pico-8 play session: mixed d-pad (fixed 12-tick cycle), after a click and taps of 🅾, ❎, 🅾+❎, 🅾 in the second before t = 0

[t = 1 s] mixed d-pad (1.2s cycle ×~1): → ← ↑ ↓ + 🅾/❎ taps, ~1s
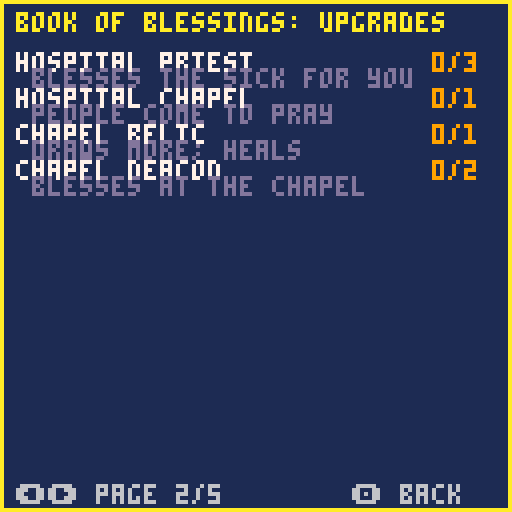
[t = 2 s] mixed d-pad (1.2s cycle ×~1): → ← ↑ ↓ + 🅾/❎ taps, ~2s
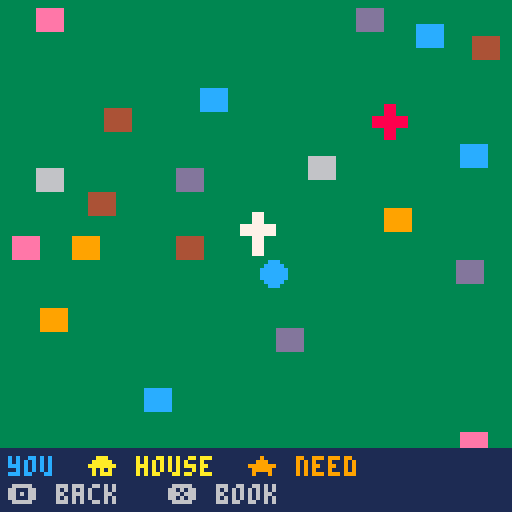
[t = 4 s] mixed d-pad (1.2s cycle ×~3): → ← ↑ ↓ + 🅾/❎ taps, ~4s
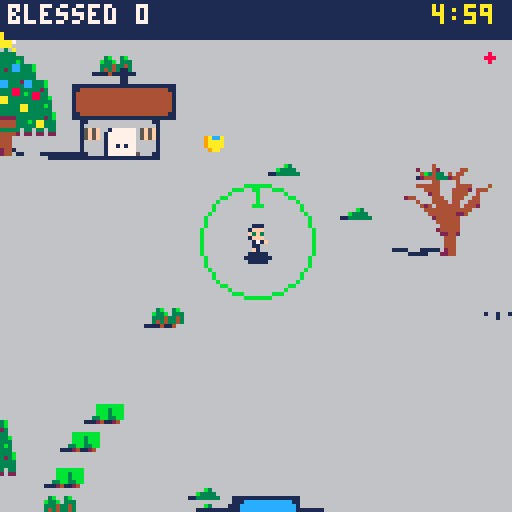

pico-8 cartridge
version 41
__lua__
-- blessed! (4 players)
-- by shalone cason
-- v1.1
world=512
day_len=300
miss_cost=5
church_x,church_y=248,232
hosp_x,hosp_y=380,120
chapel_x,chapel_y=356,120
parts={
 people=split"clothes,,clothes,skin,hair,,clothes,,clothes,clothes,,clothes,clothes,clothes,eyes",
 priest=split",hair,eyes,,,,,,,,,,,,skin",
 deacon=split",hair,,eyes,,,vestment,,,,,,,,skin",
 child=split"eyes,,,,,,,,hair,,,,clothes,,skin",
}
plooks={"bbdefghijklmnop,bbmefghijklmnop,bbbefghijklmnop,bfdefghijklmnop,bfmefghijklmnop,bfbefghijklmnop,bedefghijklmnop,bemefghijklmnop,bebefghijklmnop,bgdefghijklmnop,bgmefghijklmnop,bgbefghijklmnop,bhdefghijklmnop,bhmefghijklmnop,bhbefghijklmnop,bkdefghijklmnop,bkmefghijklmnop,bkbefghijklmnop,bbbefghijklmnoj,bfbefghijklmnoj,bebefghijklmnoj,bgbefghijklmnoj,bhbefghijklmnoj,bbbefghijklmnoe,bfbefghijklmnoe,bgbefghijklmnoe,bhbefghijklmnoe","bcbefghijklmnop,bcdpfghijklmnop,bcmpfghijklmnop,bcbpfghijklmnop,bcbjfghijklmnop","bcdefghijklmnop,bcdefghijklmdop,bcdefghijklmmop,bcdefghijklmbop,bcdefghijklmboj,bcdefghijklmboe","bcdefghijklmnop,bcdefghijblmdop,bcdefghijblmmop,bcdefghijblmbop,bcdefghijflmdop,bcdefghijflmmop,bcdefghijflmbop,bcdefghijelmdop,bcdefghijelmmop,bcdefghijelmbop,bcdefghijglmdop,bcdefghijglmmop,bcdefghijglmbop,bcdefghijhlmdop,bcdefghijhlmmop,bcdefghijhlmbop,bcdefghijklmdop,bcdefghijklmmop,bcdefghijklmbop,bcdefghijblmboj,bcdefghijflmboj,bcdefghijelmboj,bcdefghijglmboj,bcdefghijhlmboj,bcdefghijblmboe,bcdefghijflmboe,bcdefghijglmboe,bcdefghijhlmboe","bcdefghijklmnop,bcdefgfijklmdop,bcdefgfijklmmop,bcdefgfijklmbop,bcdefghijklmdop,bcdefghijklmmop,bcdefghijklmbop,bcdefgfijklmboj,bcdefghijklmboj,bcdefgfijklmboe,bcdefghijklmboe","bcdefghijklmnop,bcdefghijkldnop,bcdefghijklbnop,bcdefghijklbnoj,bcdefghijklbnoe","bcdegghijklmnop,bcmegghijklmnop,bcbegghijklmnop,bcbegghijklmnoj,bcbegghijklmnoe","bcdefghijklmnop,bcdefghijbldnop,bcdefghijblmnop,bcdefghijblbnop,bcdefghijfldnop,bcdefghijflmnop,bcdefghijflbnop,bcdefghijeldnop,bcdefghijelmnop,bcdefghijelbnop,bcdefghijgldnop,bcdefghijglmnop,bcdefghijglbnop,bcdefghijhldnop,bcdefghijhlmnop,bcdefghijhlbnop,bcdefghijkldnop,bcdefghijklbnop,bcdefghijblbnoj,bcdefghijflbnoj,bcdefghijelbnoj,bcdefghijglbnoj,bcdefghijhlbnoj,bcdefghijblbnoe,bcdefghijflbnoe,bcdefghijglbnoe,bcdefghijhlbnoe","bcdefghijklmnop,bcdebghijkldnop,bcdebghijklmnop,bcdebghijklbnop,bcdefghijkldnop,bcdefghijklbnop,bcdeeghijkldnop,bcdeeghijklmnop,bcdeeghijklbnop,bcdegghijkldnop,bcdegghijklmnop,bcdegghijklbnop,bcdehghijkldnop,bcdehghijklmnop,bcdehghijklbnop,bcdekghijkldnop,bcdekghijklmnop,bcdekghijklbnop,bcdebghijklbnoj,bcdefghijklbnoj,bcdeeghijklbnoj,bcdegghijklbnoj,bcdehghijklbnoj,bcdebghijklbnoe,bcdefghijklbnoe,bcdegghijklbnoe,bcdehghijklbnoe"}
tops=split",,,,,,,,,,,,,,,12,,14,,10,,14,,12,,9"
bigart="33333333333333333333333333333333333333333333333332777733335bbb533325bbb9433307bbb9433304bbbb8433304bbbb8433305bbba533307777633304=7@@=633314>5@@?433324>4@@@433324>4=k|@>k{433324>4=k|@>k{433324>4=k|@>k{433324>4=k|@>k{433324>4@@@433324>4@@@433324>4@kv?433324>4@kv?433324>4@kv?433324>4@kv?433324>4@kuk?433324>4@kv?433324>5?kv?433324=7>kv>53332777743323333333333333333333333333333333333333333333333333307777433326bbb533316bbb9431776bbb9774ba5bbb95a6bb84bbb94b85bb6bbb5b87777776b7@>7@@>776@@5@k{l{?5?604@@=4@nk?4@=504@@=4@k{l{?4@>404@@=4@=k@>4@>404@@=4@@@4@>404?k|?4k|@?k{4>k|=404?k|?4k|@?k{4>k|=404?k|?4k|@?k{4>k|=404?k|?4k|=ltk=k{4>k|=404@k@4=k>kv>k4?k>404@@=4@kv?4@>404@@=4@kv?4@>404@@=4@kuk?4@>404@@=4@kv?4@>404@@=4@kv?4@>405@?6?ltk>6@507777777603333333333333333333fe333333+ffd,33329fffd83332+8fd8ff3332ffffc3332e8ff8f3332fe+ff+3332fffd+c83332c8fffe3332f8fff3332fffe8+33330ff+f33332fffc33332fffc33332+8ffc9333330ffc333332+8fc8+333332,fc,33333309h833333328j3333332jg3333332jg3333332jg33333328j33333329h83333333i33333330i33333330i333333308h333333308h3332333333333333333333333333333333333333333333333333333333333333333333333333333333333ffffc3332f+ffc8fd332ffffd+d331ff8fc+fe331e+fd+fff330ffffff33fc0+8ffc9c2c33c2c1ffe0c2c33c2c1d8fc8d0c2c33c2c1ffe0c2c33c31c0cb8c32c33c31c18jd8f333f8d0jgci+d333ffjgchf333d+cicjgc0c2c333fcjj1c2c333c30c09h8182c333c30c1i32c33383081i33333330i333333308h333333308h33323333333333333333333333333333333333333333333333333333333333333333333333333333333330g33333333i33333333g33333330ji33jg333ji32g3333g1g1h31jg3330g30h2jg0g3331g30jjg2g3330g1jjg31g3333jjg31g3332h2b831g3332g38j333331g3jjg33331g3jjh33331i0jg3g33331jjg3g33331g29h83333333i33333330i33333330i333333308h333333308h3332333333333332,33333330f3333331fe+333333c+fc+333333ff3333338fc+c3333308fff+33331fd8fd+33331fffd33331fffd3332fd+fd8fc+333ffffe+333f8fffc8c3338fffc+fc332ffd+ffd+331fffffd331c8e+fffd+c331ff8fffc3308fffffd+33ffcb8fe8c+33e+fc8je+fd33ffcjgffd33c0d0d0fe0d0d0d338090908jg809090933338jg33333329h83333333i33333330i33333330i333333308h33333339h3332333333333333333333333333333333333333333333333333333333333333333333333333332g333333282g830h33333g1g2g0h3333308i28h3333330h3g333330jh3j3g3332j2j80i333308h2j1g33308h3i1i1h3333g2j0h1i33330g8g0jh0i833331jjj333330ji9g3333328jh3333331jh3333332jg33333318jg33333329h83333333i33333330i33333330i333333308h33333339h33323333333333333333333333333333333333333333333333333333333333333333333331d33333331cg0f30fd30fd2cg0f30fd30ffdg0chc30fd30ehdhcgegc30egd2gcgdhdhf0ge3c0gfchejhfcgd1c0d0gegchc1gdjgdid0gcjgcjgd2fe30c0gcgfcgdhd0fff1c1cgfjdgejgdjh2cgf0h0dgf0fcichc1cieh0fc0ehfdh3iehfdgehd0c1e2fjgfcicicgcjc1fdjcgeichdjhc1c0hfejhffegc1c2c30c8jg0c1c1c1e33319h83c32c3332i30c333332i33333330i333333308h33333339h3332333333333332&33333331(s3333333*s3333333)3333333&0c0&3333332+f3333331ff3333338fc+c3333308fe:e+33331d:d8c:e+33331d:ffd33331fffd3332fd+c:e8:e+333c:fc:f:e+333c:c8fdxfc8c3338fxfxc+cxd332fdxc(fdxd+331ffc(ffe331xd(ff(f+c331xd(d8fc(fd3308fffffd+33ffcb8fe8c+33d(fc8je+c(e33d(fcjgfc(e33c0d0d0fe0d0d0d338090908jg809090933331i33333330i33333330i333333308h33333339h333233333333333333333333333333333333333333333333333333333333333333333333333333333333333333333333333333333333333333333333333333333333333333333333333333333333333333333333333333333333333333333333333333333333077776s63304ffffcscsc43304f8d+f8c+esd43304ffffdsd43304e+d&d8c+d&esd43304fffffc433077777633"
alpha="0123456789abcdefghijklmnopqrstuvwxyz!#$%&()*+,-./:;<=>?@[]^_{|}~"
function load_big()
 local lut,p={},0
 for i=1,#alpha do lut[sub(alpha,i,i)]=i-1 end
 for i=1,#bigart do
  local v=lut[sub(bigart,i,i)]
  local c=v\4
  for k=0,v%4 do
   if c>0 then
    local cell,q=p\1024,p%1024
    poke(0x5f55,cell<16 and 0x80 or 0xa0)
    cell%=16
    pset(cell%4*32+q%32,cell\4*32+q\32,c)
   end
   p+=1
  end
 end
 poke(0x5f55,0x60)
end
load_big()
function bigspr(n,x,y)
 local sx,sy=n%4*32,64+n\4*32
 if n>7 then
  n-=8
  poke(0x5f54,n<16 and 0x80 or 0xa0)
  sy=n%16\4*32
 end
 shade(sx,sy,32,x,y)
 sspr(sx,sy,32,32,x,y)
 poke(0x5f54,0)
end
function shade(sx,sy,w,x,y)
 local h=(w+40)\24
 memcpy(0x4300,0x5f00,16)
 for i=1,15 do pal(i,1) end
 sspr(sx,sy,w,w,x-w\4,y+w-h,w,h)
 memcpy(0x5f00,0x4300,16)
end
looks={
 hair=split"1,2,4,5,6,7,9,10",
 clothes=split"1,2,3,8,9,11,12,13,14",
}
skins={{15,12},{15,1},{9,1},{4,1},{15,3}}
grounds=split"138,139,134,6"
walls=split"13,6,9,12,14,4"
roofs=split"2,8,4,5,12,3"
vests=split"7,11,11,2"
cartdata("sdcason_blessed")
function _init()
 season=flr(rnd(4))+1
 make_town()
 p={x=256,y=272,spd=1,r=14,cd=0,b=0,
  rate=45,fl=false,fast=0,mag=14}
 people={} fx={} drops={}
 helpers={} graces={} items={}
 deacons=0 church=0 dcd=0
 dlooks={} cdlooks={}
 chap=false bishop=false cath=false
 relics=false garden=0 pow=1
 van=false had_coffee=false
 hosp_need=0 hosp_priests=0 sick_healed=0
 patience=1 popemode=false
 chapel=false chapel_relic=false
 chapel_deacons=0 ccd=0
 church_pile=0 hosp_pile=0
 got={}
 lv={}
 score=0 xp=0 need=3 lvl=1
 lost_t=0 lost_c=0
 car_c,car_r=rnd(split"8,9,10,11,12,14,6,13"),rnd(roofs)
 t=0 missed=0 msg="" msg_t=0
 state="play" page=1
 night=rnd(4)<1
 if not booted then booted=true state="title" end
 angel_t=0
 reload(0x3200,0x3200,0x1100) hurry=false
 music(0,0,7)
 for i=1,8 do drop_item(rnd(world),rnd(world)) end
end
ups={
 {n="holy water",d="bless farther",max=5,
  f=function() p.r+=5 end},
 {n="quick hands",d="bless faster",max=5,
  f=function() p.rate=max(12,p.rate-7) end},
 {n="a car",d="drive faster",max=3,
  f=function() p.spd+=0.4 end},
 {n="guardian angel",d="grace flies to you",max=4,
  f=function() p.mag+=10 end},
 {n="fix the church",d="more come to mass",max=2,
  f=function() church+=1 end},
 {n="cathedral",d="a bishop's seat",max=1,
  f=function() church=3 cath=true end},
 {n="bishop",d="ordain a priest to help",max=5,
  f=function() bishop=true add_helper(false) end},
 {n="marian garden",d="more come to pray",max=3,
  f=function() garden+=1 end},
 {n="church deacon",d="blesses at the church",max=4,
  f=function() deacons+=1 add(dlooks,new_look"deacon") end},
 {n="church relics",d="the church heals too",max=1,
  f=function() relics=true end},
 {n="chaplain",d="bless the sick there",max=1,
  f=function() chap=true end},
 {n="hospital priest",d="blesses the sick for you",max=3,
  f=function() hosp_priests+=1 add_helper(true) end},
 {n="hospital chapel",d="people come to pray",max=1,
  f=function()
   chapel=true
   add(bldg,{x=chapel_x,y=chapel_y,s=1,k="chapel",
    wc=hosp_wc,rc=hosp_rc})
  end},
 {n="chapel relic",d="draws more; heals",max=1,
  f=function() chapel_relic=true end},
 {n="chapel deacon",d="blesses at the chapel",max=2,
  f=function() chapel_deacons+=1 add(cdlooks,new_look"deacon") end},
}
function l(n) return lv[n] or 0 end
chars={
 {n="priest",s=0,w=6,d="the parish priest"},
 {n="benedictine",s=28,w=30,d="people wait longer",
  u="30 or fewer missed in a day"},
 {n="dominican",s=60,w=62,d="garden; more rosaries",
  u="marian garden 3 times in a day"},
 {n="franciscan",s=64,w=66,d="starts as chaplain",
  u="bless 50 sick in a day"},
 {n="eastern monk",s=68,w=70,d="starts with an angel",
  u="find 3 combos"},
 {n="cardinal",s=88,w=90,d="starts with a cathedral",
  u="build the cathedral"},
 {n="pope",s=92,w=94,d="blesses all, each minute",
  u="bless 500 in a day"},
 {n="java priest",s=50,w=50,d="faster; coffee lasts longer",
  u="take drive-through"},
 {n="saintly priest",s=52,w=52,d="blesses farther and faster",
  u="find all 13 combos"},
}
who=max(1,dget(3))
xs={}
pc=split"11,12,14,9"
function unlocked(i) return i==1 or dget(2)&(1<<i)>0 end
abc="abcdefghijklmnopqrstuvwxyz"
function initials(v)
 local s=""
 for k in all({v\1024,v\32%32,v%32}) do s..=sub(abc,k,k) end
 return s
end
function top5(x,y,c)
 for i=1,5 do
  if dget(9+i)>0 then
   local v=dget(9+i)
   local s=i.." "..initials(dget(14+i)).." "..v\1 .." "
   for i=1,4 do
    v*=16 s..=split" ,p,b,d,f,e,c,+,j,s"[v%16\1+1]
   end
   print(s,x,y+i*7,c)
  end
 end
end
function found()
 local f=0
 for i=1,#combos do if dget(1)&(1<<i)>0 then f+=1 end end
 return f
end
function check_unlocks()
 local f=found()
 local won={false,missed<=30 and score>=50,l"marian garden">=3,
  sick_healed>=50,f>=3,cath,score>=500,got["drive-through"],f>=#combos}
 newchar=nil
 for i=2,#chars do
  if won[i] and not unlocked(i) then
   dset(2,dget(2)|(1<<i)) newchar=chars[i].n
  end
 end
end
function start_skill()
 patience=who==2 and 1.5 or 1
 if who==3 then garden=1 lv["marian garden"]=1 end
 if who==4 then chap=true lv["chaplain"]=1 end
 if who==5 then lv["guardian angel"]=1 p.mag+=10 end
 if who==6 then
  church=3 cath=true lv["fix the church"]=2 lv["cathedral"]=1
  bishop=true lv["bishop"]=1 add_helper(false)
 end
 popemode=who==7
 if who==8 then p.spd=1.25 end
 if who==9 then p.r=21 p.rate=33 end
end
combos={
 {n="aspergillum",r="holy water 3 + quick hands 3",h="holy water",d="each blessing counts 2",
  f=function() pow=2 end},
 {n="parish van",r="a car 2 + guardian angel 2",h="a car",d="priests ride, angel x2",
  f=function() van=true p.mag*=2 end},
 {n="cathedral chapter",r="cathedral + bishop",h="cathedral",d="church grace comes to you"},
 {n="rosary group",r="garden + 2 church deacons",h="marian garden",d="all grace comes, often"},
 {n="healing relics",r="church relics + chaplain",h="church relics",d="the hospital heals too"},
 {n="house calls",r="a car + quick hands 2",h="quick hands",d="house blessings take half"},
 {n="pilgrimage",r="marian garden + chapel",h="marian garden",d="church & chapel: grace x2"},
 {n="procession",r="church relics + chapel relic",h="chapel relic",d="each minute: bless walkers"},
 {n="deacons' rounds",r="church deacon + chapel deacon",h="chapel deacon",d="deacons bring piles to you"},
 {n="sick calls",r="a car + hospital priest",h="hospital priest",d="hospital priests go out"},
 {n="drive-through",r="coffee + a car",h="coffee",d="coffee lasts twice as long"},
 {n="anointing",r="chaplain + quick hands",h="chaplain",d="hospital blessings count 2"},
 {n="catholic hospital",r="bishop + hospital priest",h="bishop",d="bishop's priests heal too"},
}
function ready()
 return {true,true,true,true,true,church>=2 and relics,cath,church>0,garden>0,deacons>0,true,chap,hosp_priests>0,chapel,chapel},{
  l"holy water">=3 and l"quick hands">=3,
  l"a car">=2 and l"guardian angel">=2,
  bishop,
  garden>0 and deacons>=2,
  relics and chap,
  l"a car">0 and l"quick hands">=2,
  garden>0 and chapel,
  relics and chapel_relic,
  deacons>0 and chapel_deacons>0,
  l"a car">0 and hosp_priests>0,
  l"a car">0 and had_coffee,
  chap and l"quick hands">0,
  bishop and hosp_priests>0}
end
events={
 {n="a grieving widow",at="house",need=12},
 {n="a new house to bless",at="house",need=8},
 {n="a wedding",at="church",need=10,s=24,m=74,g="people"},
 {n="a baptism",at="church",need=6,m=46,g="child"},
 {n="a sick child",at="hosp",need=8,s=-10,l="child"},
}
function add_helper(hosp)
 add(helpers,{x=p.x,y=p.y,cd=0,hosp=hosp,
  ox=rnd(24)-12,oy=rnd(16)-8,look=new_look"priest"})
end
-->8
function make_town()
 bldg={}
 add(bldg,{x=church_x,y=church_y,s=1,k="church",
  wc=rnd(walls),rc=rnd(roofs)})
 hosp_wc,hosp_rc=rnd(walls),rnd(split"2,4,5,12,3")
 add(bldg,{x=hosp_x,y=hosp_y,s=1,k="hosp",wc=hosp_wc,rc=hosp_rc})
 add(bldg,{x=256,y=260})
 add(bldg,{x=church_x+30,y=church_y})
 add(bldg,{x=chapel_x,y=chapel_y})
 for i=1,40 do
  local x,y=16+rnd(world-48),16+rnd(world-48)
  if free(x,y) then
   add(bldg,{x=x,y=y,s=1,k="house",
    v=flr(rnd(4))+1,wc=rnd(walls),rc=rnd(roofs)})
  end
 end
 local small={41,42,43}
 if season==1 then add(small,44) add(small,44) end
 if season==3 then add(small,45) add(small,45) end
 decor={}
 for i=1,150 do
  add(decor,{x=rnd(world),y=rnd(world),s=rnd(small)})
 end
 trees={{x=church_x-22,y=church_y+15,k=4,xmas=true}}
 for i=1,60 do
  local x,y=rnd(world),rnd(world)
  if free(x-8,y-16) then
   add(trees,{x=x,y=y,k=rnd(split"1,2,4,6"),
    bare=rnd({3,5}),xmas=rnd(1)<.3})
  end
 end
end
function free(x,y)
 for b in all(bldg) do
  if abs(b.x-x)<44 and abs(b.y-y)<44 then return false end
 end
 return true
end
function solid(x,y)
 for b in all(bldg) do
  if b.s and x>b.x-8 and x<b.x+24
   and y>b.y+2 and y<b.y+17 then
   return true
  end
 end
 return false
end
function wd(a,b)
 return (a-b+world/2)%world-world/2
end
function near(ax,ay,bx,by,r)
 local dx,dy=wd(ax,bx),wd(ay,by)
 return abs(dx)<r and abs(dy)<r
  and dx*dx+dy*dy<r*r
end
-->8
function pick_look(w,i,pl)
 local L,l=split(plooks[w]),{}
 i=cyc(i or 1,#L,pl,2)
 for c=1,15 do l[c]=ord(L[i],c)-97 end
 return i,l
end
function new_look(g)
 local sk,l,h=rnd(skins),{},rnd(looks.hair)
 if h==sk[1] or h==10 and sk[1]!=15 then h=1 end
 look_hair=h
 local v={skin=sk[1],eyes=sk[2],hair=h,vestment=vests[season]}
 for c,k in pairs(parts[g]) do
  l[c]=v[k] or looks[k] and rnd(looks[k])
 end
 return l
end
function person(x,y,k)
 local q={x=x,y=y,k=k,s=rnd(split"16,18,20,22,24,26"),
  look=new_look"people",need=1,hit=0,
  wait=(900+rnd(300))*patience,spd=.2+rnd(.2)}
 local tc=tops[q.s]
 if tc and rnd(1)<.5 then q.look[tc]=look_hair end
 add(people,q)
 return q
end
function spawn_walker()
 local x,y
 local b=rnd(bldg)
 if abs(wd(b.x,p.x))<100 and abs(wd(b.y,p.y))<100 then
  x,y=b.x+8,b.y+18
 else
  local a=rnd(1)
  x,y=(p.x+cos(a)*90)%world,(p.y+sin(a)*90)%world
 end
 person(x,y,"walk")
end
function spawn_home()
 local b=rnd(bldg)
 if b.k!="house" or b.who then return end
 local q=person(b.x+8,b.y+18,"home")
 q.need=3+lvl\4 q.wait=1500+rnd(450)
 if got["house calls"] then q.need=ceil(q.need/2) end
 q.b=b b.who=q
end
function spawn_event()
 local e=rnd(events)
 if e.at=="hosp" and not chap then e=events[1] end
 local x,y,b
 if e.at=="house" then
  for i=1,20 do
   b=rnd(bldg)
   if b.k=="house" and not b.who then break end
   b=nil
  end
  if not b then return end
  x,y=b.x+8,b.y+18
 else
  local c=e.at=="church"
  x,y=(c and church_x or hosp_x)+2+rnd(12),(c and church_y or hosp_y)+30
 end
 local q=person(x,y,"event")
 q.need=e.need+lvl\2 q.wait=1800 q.ev=e.n
 q.s=e.s or q.s
 if e.l then q.look=new_look(e.l) end
 if e.m then q.m,q.ml=e.m,new_look(e.g) end
 if b then q.b=b b.who=q end
 say(e.n.."! (z: map)")
 sfx(5)
end
function spawn_church()
 if got.pilgrimage and rnd(1)<.5 then spawn_chapel() end
 local b=rnd(bldg)
 local q=person(b.x+8,b.y+18,"church")
 q.tx=church_x-8+rnd(32)
 q.ty=church_y+19+rnd(12)
end
function spawn_chapel()
 local b=rnd(bldg)
 local q=person(b.x+8,b.y+18,"chapel")
 q.tx=chapel_x-6+rnd(28)
 q.ty=chapel_y+19+rnd(10)
end
function heal(n)
 if got.anointing then n*=2 end
 n=min(n,hosp_need)
 if n<=0 then return end
 hosp_need-=n score+=n sick_healed+=n
 hosp_pile+=n
 splash(hosp_x+8,hosp_y+8,10)
 add(fx,{x=hosp_x+8,y=hosp_y-4,t=20,s="\143",c=10})
 sfx(0)
end
function hit(q)
 q.need-=pow q.hit=4 q.wait+=p.rate
 if q.need>0 then return end
 del(people,q) score+=1
if by then by.b+=1 end
 if q.b then q.b.who=nil end
 local v=1
 if q.ev then v=10 elseif q.k=="home" then v=3
 elseif got.pilgrimage and q.tx then v=2 end
 drop_grace(q.x,q.y-4,v)
 if q.ev then
  add(items,{x=q.x,y=q.y+4,k="chest"})
  say(q.ev.." blessed!")
 end
 add(fx,{x=q.x,y=q.y-12,t=20,s="\143",c=10})
 sfx(0)
end
function bless(x,y,r,k)
 for q in all(people) do
  if (not k or q.k==k) and near(q.x,q.y-4,x,y,r) then
   hit(q)
  end
 end
end
function miss(q)
 del(people,q) missed+=1
 if q.b then q.b.who=nil end
 if q.ev then lose(miss_cost*3,3,q.ev.." was missed")
 elseif q.k=="home" then lose(miss_cost,1,"a house blessing was missed") end
end
function lose(c,k,why)
 t+=c*30 lost_t=60 lost_c=c
 say(why) sfx(4)
end
function drop_grace(x,y,v)
 if near(x,y,church_x+8,church_y+24,40) then
  church_pile+=v
 elseif near(x,y,hosp_x+8,hosp_y+24,40) then
  hosp_pile+=v
 else
  add(graces,{x=x,y=y,v=v})
 end
end
function sb(x,y,r,k)
 splash(x,y,r) bless(x,y,r,k)
end
function splash(x,y,r)
 for i=1,10 do
  local a=rnd(1)
  add(drops,{x=x,y=y,dx=cos(a)*r/8,dy=sin(a)*r/8,t=8})
 end
end
-->8
function drop_item(x,y)
 add(items,{x=x%world,y=y%world,
  k=rnd({"rosary","bucket","coffee","coffee",
   who==3 and "rosary" or "coffee"})})
end
function use(k)
 sfx(1)
 if k=="chest" then
  sfx(3) offer"a gift box!"
 elseif k=="rosary" then
  for g in all(graces) do g.pull=true end
  say"rosary: all grace comes"
 elseif k=="bucket" then
  for q in all(people) do
   if not q.ev then q.need=1 end
  end
  sb(p.x,p.y,90)
  say"holy water for everyone!"
 elseif k=="coffee" then
  had_coffee=true
  p.fast=(got["drive-through"] and 600 or 300)*(who==8 and 1.5 or 1)
  say"coffee! go go go"
 end
end
function say(s) msg=s msg_t=90 end
function offer(title)
 local pool={}
 local can,k=ready()
 for i,u in pairs(ups) do
  if l(u.n)<u.max and can[i] then
   add(pool,u)
  end
 end
 choices={}
 for i,c in pairs(combos) do
  if not got[c.n] and k[i] and #choices==0 then
   c.combo=true add(choices,c)
  end
 end
 while #choices<3 and #pool>0 do
  local u=rnd(pool) del(pool,u) add(choices,u)
 end
 if #choices>0 then
  pick=1 pick_title=title state="pick"
 end
end
function levelup()
 xp-=need lvl+=1
 need=flr(need*1.3)+1
 sfx(2)
 offer("level "..lvl.."! choose one")
end
-->8
function cyc(v,n,pl,a)
 a=a or 0
 if btnp(a,pl) then v-=1 end
 if btnp(a+1,pl) then v+=1 end
 return (v-1)%n+1
end
function _update()
 if state=="title" then
  who=cyc(who,#chars)
  li1,lk1=pick_look(who,li1)
 for i=1,3 do
  if btnp(5,i) then xs[i]=not xs[i] and {w=1,n=i} or nil end
  local o=xs[i]
  if o then
   repeat o.w=cyc(o.w,#chars,i) until unlocked(o.w)
   o.li,o.lk=pick_look(o.w,o.li,i)
  end
 end
  if btnp(5) then
   if unlocked(who) then
    dset(3,who) _init() start_skill() state="play"
   for _,o in pairs(xs) do o.x,o.y,o.cd,o.b=p.x+9*o.n,p.y,0,0 end
   else sfx(4) end
  elseif btnp(4) then book_from="title" state="book" end
  return
 end
 if state=="name" then
  if btnp(2) then nl[ni]=nl[ni]%26+1 end
  if btnp(3) then nl[ni]=(nl[ni]-2)%26+1 end
  if btnp(5) then ni+=1 end
  if ni>3 then
   local i=5
   while i>1 and score>dget(8+i) do
    dset(9+i,dget(8+i)) dset(14+i,dget(13+i)) i-=1
   end
  local v=score+who/16 for _,o in pairs(xs) do v+=o.w>>4+4*o.n end
   dset(9+i,v) dset(14+i,nl[1]*1024+nl[2]*32+nl[3])
   state="over"
  end
  return
 end
 if state=="over" then
  if btnp(4) then book_from="over" state="book"
  elseif btnp(5) then _init() state="title" end
  return
 end
 if state=="map" then
  if btnp(4) then state="play"
  elseif btnp(5) then book_from="map" state="book" end
  return
 end
 if state=="book" then
  page=cyc(page,5)
  if btnp(4) or btnp(5) then state=book_from end
  return
 end
 if state=="pick" then
  pick=cyc(cyc(pick,#choices),#choices,nil,2)
  if btnp(4) or btnp(5) then
   local u=choices[pick]
   lv[u.n]=l(u.n)+1
   if u.combo then
    got[u.n]=true
    for i=1,#combos do
     if combos[i]==u then dset(1,dget(1)|(1<<i)) end
    end
   end
   ;(u.f or l)() state="play"
  end
  return
 end
 if btnp(4) then state="map" return end
 t+=1
 if not hurry and t>=(day_len-60)*30 then
  hurry=true say"one minute left!"
  for i=8,63 do
   local a=0x3200+i*68+65
   poke(a,max(1,peek(a)*3\4))
  end
 end
 if t>=day_len*30 then
  state="over" check_unlocks()
  if score>dget(14) then state="name" ni=1 nl={1,1,1} end
  return
 end
 local dx,dy=dir(p)
 local sp=p.spd
 if p.fast>0 then sp*=2 p.fast-=1 end
 local nx,ny=(p.x+dx*sp)%world,(p.y+dy*sp)%world
 if not solid(nx,p.y) then p.x=nx end
 if not solid(p.x,ny) then p.y=ny end
for _,o in pairs(xs) do
 local dx,dy=dir(o,o.n)
 o.x=(p.x+mid(-60,wd(o.x+dx*sp,p.x),60))%world
 o.y=(p.y+mid(-52,wd(o.y+dy*sp,p.y),60))%world
 o.cd-=1
 if o.cd<=0 then o.cd=p.rate by=o sb(o.x,o.y-4,p.r) by=nil end
end
 if t%max(8,(40-t\900)*(popemode and .7 or 1)\1)==0 then spawn_walker() end
 if popemode and t%1800==0 then
  sb(p.x,p.y,90) say"urbi et orbi!"
 end
 if t%240==0 then spawn_home() end
 if t%max(20,150-church*20-garden*20)==0 then spawn_church() end
 if t%max(60,150-t\60)==0 then
  if hosp_need<9 then hosp_need+=1 end
 end
 if chap and hosp_need>=9 and t%300==0 then
  missed+=1 lose(miss_cost,2,"the hospital is full!")
 end
 if chapel and t%(chapel_relic and 70 or 140)==0 then spawn_chapel() end
 if t%1350==600 then spawn_event() end
 if t%450==0 then
  drop_item(p.x+rnd(160)-80,p.y+rnd(160)-80)
 end
 for q in all(people) do
 local o=touch(q,60)
 if not o or near(q.x,q.y,p.x,p.y,40) then o=p end
  local tx,ty=o.x,o.y
  if q.tx then tx,ty=q.tx,q.ty end
  if q.k=="walk" or q.tx then
   if not near(q.x,q.y,tx,ty,6) then
    step(q,tx,ty,q.spd)
   elseif q.tx then
    q.there=true
   end
  end
  if not q.tx or q.there then q.wait-=1 end
  if q.wait<=0 then miss(q) end
 end
 p.cd-=1
 if p.cd<=0 then
  p.cd=p.rate
 by=p
  sb(p.x,p.y-4,p.r)
 by=nil
  if chap and near(p.x,p.y,hosp_x+8,hosp_y+20,p.r+14) then
   heal(pow)
  end
 end
 dcd=deacon(deacons,dcd,church_x,church_y,"church")
 ccd=deacon(chapel_deacons,ccd,chapel_x,chapel_y,"chapel")
 if t%120==0 then
  if relics then bless(church_x+8,church_y+22,24,"church") end
  if chapel_relic then bless(chapel_x+8,chapel_y+24,24,"chapel") end
  if got["healing relics"] then heal(1) end
 end
 if got["rosary group"] and t%900==0 then
  for g in all(graces) do g.pull=true end
  say"rosary group: grace comes"
 end
 if got.procession and t%1800==0 then
  for q in all(people) do
   if q.tx and not q.there then q.need=1 hit(q) end
  end
  say"procession: walkers blessed"
 end
 if got["cathedral chapter"] or got["deacons' rounds"] or touch({x=church_x+8,y=church_y+20},22) then
  if church_pile>0 then xp+=church_pile church_pile=0 sfx(1) end
 end
 if got["healing relics"] or got["deacons' rounds"] or touch({x=hosp_x+8,y=hosp_y+20},22) then
  if hosp_pile>0 then xp+=hosp_pile hosp_pile=0 sfx(1) end
 end
 for h in all(helpers) do helper(h) end
 for g in all(graces) do
  if g.pull or near(g.x,g.y,p.x,p.y-4,p.mag) then
   step(g,p.x,p.y-4,3)
  end
  if touch(g,6) then
   del(graces,g) xp+=g.v sfx(1)
   if g.pull or l"guardian angel">0 then angel_t=30 end
  end
 end
 for it in all(items) do
  if touch(it,8) then
   del(items,it) use(it.k)
   if state=="pick" then break end
  end
 end
 for f in all(fx) do
  f.t-=1 if f.t<=0 then del(fx,f) end
 end
 for d in all(drops) do
  d.x+=d.dx d.y+=d.dy d.t-=1
  if d.t<=0 then del(drops,d) end
 end
 msg_t=max(0,msg_t-1)
 if xp>=need and state=="play" then levelup() end
end
function dir(o,n)
 local dx,dy=tonum(btn(1,n))-tonum(btn(0,n)),tonum(btn(3,n))-tonum(btn(2,n))
 if dx!=0 then o.fl=dx<0 end
 o.mv=dx!=0 or dy!=0
 return dx,dy
end
function deacon(n,cd,x,y,k)
 if n>0 then
  cd-=1
  if cd<=0 then cd=max(15,70-n*15) sb(x+8,y+23,24,k) end
 end
 return cd
end
function step(o,tx,ty,sp)
 local a=atan2(wd(tx,o.x),wd(ty,o.y))
 o.x=(o.x+cos(a)*sp)%world
 o.y=(o.y+sin(a)*sp)%world
 o.fl=cos(a)<0 o.mv=true
end
function closest(list,o,ok)
 local tg,best
 for q in all(list) do
  local d=abs(wd(q.x,o.x))+abs(wd(q.y,o.y))
  if ok(q) and (not tg or d<best) then tg,best=q,d end
 end
 return tg
end
function touch(o,r)
for _,x in pairs(xs) do
 if near(o.x,o.y,x.x,x.y-4,r) then return x end
end
 return near(o.x,o.y,p.x,p.y-4,r) and p
end
function onscreen(q)
 return abs(wd(q.x,p.x))<60 and abs(wd(q.y,p.y))<60
end
function helper(h)
 h.mv=false
 local tg,tx,ty,r,sp
 if h.hosp or got["catholic hospital"] and hosp_need>3 then
  tx,ty,r,sp=hosp_x+8+h.ox/2,hosp_y+22,3,1.5
  if got["sick calls"] and hosp_need==0 then
   tg=closest(people,h,function(q) return q.k=="home" end)
  end
 else
  tg=closest(people,h,onscreen) or closest(graces,h,onscreen)
  tx,ty,r,sp=p.x+h.ox,p.y+h.oy,4,van and 2 or 1
  if not near(h.x,h.y,p.x,p.y,64) then sp=3 end
 end
 if tg then tx,ty,r=tg.x,tg.y,7 end
 if not near(h.x,h.y,tx,ty,r) then
  step(h,tx,ty,sp)
 else
  h.cd-=1
  if h.cd<=0 then
   h.cd=30
   if tg and tg.v then del(graces,tg) xp+=tg.v sfx(1)
   elseif tg then splash(h.x,h.y-4,6) hit(tg)
   elseif h.hosp and hosp_need>0 then h.cd=60 heal(1) end
  end
 end
end
-->8
function at(x,y)
 camera(p.x-64-(wd(x,p.x)+p.x-x),p.y-64-(wd(y,p.y)+p.y-y))
end
function drive(o)
 pal(13,popemode and 7 or car_c) pal(2,popemode and 6 or car_r)
 spr((van and 104 or 96)+flr(t/4)%4*2,o.x-8,o.y-14,2,2,o.fl)
 pal()
end
function sprite(n,x,y,fl)
 spr(n+flr(t/15)%2,x-4,y-8,1,1,fl)
end
function figure(stand_n,walk_n,moving,x,y,fl,look)
 pal(look or {})
 sprite(moving and walk_n or stand_n,x,y,fl)
 pal()
end
function thing(n,x,y,z)
 z=z or 1
 if n==32 then n=37+t\6%4 end
 sspr(n%16*8,n\16*8,8,8,x-4*z,y-4*z,8*z,8*z)
end
function art(b)
 if b.k=="church" then return cath and 3 or min(church,2) end
 if b.k=="house" then return 5+b.v end
 return b.k=="hosp" and 4 or 5
end
function tree(tr)
 local n=9+tr.k
 if season==4 then
  if tr.k!=4 then n=9+tr.bare
  elseif tr.xmas then n=16 end
 end
 bigspr(n,tr.x-16,tr.y-32)
end
function draw_person(q)
 at(q.x,q.y)
 pal(q.look)
 if q.hit>0 then
  for i=1,15 do pal(i,7) end
  q.hit-=1
 end
 local n=q.s
 if (q.there or not q.tx) and q.k!="walk" then
  n=q.s+56
 end
 sprite(n,q.x,q.y,q.fl)
 pal()
 if q.m then pal(q.ml) sprite(q.m,q.x+7,q.y,q.fl) pal() end
 if q.ev and t%16<10 then circ(q.x+(q.m and 3 or 0),q.y-4,q.m and 10 or 7,9) end
 if q.wait>300 or t%8<4 then
  local y=q.y-15
  if q.ev then print(q.need,q.x-3,y-2,9)
  elseif q.need>1 then print(q.need,q.x-3,y,12)
  else print("+",q.x-1,y,7) end
 end
end
function draw_map()
 cls(3)
 for b in all(bldg) do
  local x,y=(b.x+8)\4,b.y\4
  if b.k=="church" then
   rectfill(x-1,y-5,x+1,y+5,7) rectfill(x-4,y-2,x+4,y,7)
  elseif b.k=="hosp" then
   rectfill(x-1,y-4,x+1,y+4,8) rectfill(x-4,y-1,x+4,y+1,8)
  elseif b.k=="house" then
   rectfill(x-3,y-3,x+3,y+2,b.wc)
  end
 end
 for q in all(people) do
  local c=q.wait<300 and 8 or 7
  if q.ev then print("\146",q.x/4-3,q.y/4-2,t%10<5 and 9 or c)
  elseif q.k=="home" then print("\138",q.x/4-3,q.y/4-2,t%10<5 and 10 or c) end
 end
 circfill(p.x/4,p.y/4,t%20<10 and 2 or 3,12)
 rectfill(0,112,127,127,1)
 print("\fcyou  \fa\138 house  \f9\146 need",2,114)
 print("\142 back   \151 book",2,121,6)
end
function draw_book()
 cls(1)
 rect(0,0,127,127,10)
 if page<3 then
  print("book of blessings: upgrades",4,3,10)
  for i=page*11-10,min(#ups,page*11) do
   local u=ups[i]
   local y=4+(i-page*11+11)*9
   print(u.n,4,y,7)
   print(l(u.n).."/"..u.max,108,y,9)
   print(u.d,8,y+4,13)
  end
 else
  local f=dget(1)
  print("book of blessings: combos",4,3,10)
  local first=(page-3)*6+1
  for i=first,min(#combos,first+5) do
   local c=combos[i]
   local y=-4+(i-first+1)*19
   if f&(1<<i)>0 or got[c.n] then
    print("\146 "..c.n,4,y,10)
    print(c.r,8,y+6,7)
    print(c.d,8,y+12,13)
   else
    print("\146 ???",4,y,5)
    print("needs "..c.h.." + ?",8,y+6,6)
   end
  end
 end
 print("\139\145 page "..page.."/5        \142 back",4,121,6)
end
function draw_title()
 cls(12)
 circfill(64,150,90,3)
 print("\^w\^tblessed!",33,21,1)
 print("\^w\^tblessed!",32,20,10)
 local c,u=chars[who],unlocked(who)
 local n=c.s+flr(time()*2)%2
 pal(lk1)
 if not u then for i=1,15 do pal(i,1) end end
 sspr(n%16*8,n\16*8,8,8,48,38,32,32)
 pal()
 print("\139         \145",38,52,7)
 print("\148",60,33,6) print("\131",60,71,6)
 if time()\4%2==1 and dget(10)>0 then
  rectfill(30,73,97,111,1)
  top5(38,70,10)
 else
  print(c.n,64-#c.n*2,76,10)
  local d=u and c.d or c.u
  if not u then print("to unlock:",44,84,6) end
  print(d,64-#d*2,u and 84 or 90,7)
 end
 print("\151 start   \142 book",26,114,7)
for i=1,3 do
 local x,y,o=i%2*84+10,i\3*24+40,xs[i]
 print("p"..i+1 ..(o and "" or ":\151"),x+2,y-7,o and pc[i+1] or 6)
 if o then
  local n=chars[o.w].s
  pal(o.lk) sspr(n%16*8,n\16*8,8,8,x,y,16,16) pal()
 end
end
end
function _draw()
 pal()
 if state=="title" then draw_title() return end
 if state=="map" then draw_map() return end
 if state=="book" then draw_book() return end
 cls(0)
 camera(p.x-64,p.y-64)
 for d in all(decor) do
  at(d.x,d.y) shade(d.s%16*8,d.s\16*8,8,d.x,d.y) spr(d.s,d.x,d.y)
 end
 for b in all(bldg) do
  at(b.x,b.y)
  if b.s then
   pal(13,b.wc) pal(6,b.wc) pal(2,b.rc)
   bigspr(art(b),b.x-8,b.y-16)
   pal()
   if b.who and t%20<14 then print("\138",b.x+5,b.y-22,b.who.wait<300 and 8 or b.who.ev and 9 or 10) end
  end
 end
 for tr in all(trees) do at(tr.x,tr.y) tree(tr) end
 at(church_x,church_y)
 if garden>0 then
  bigspr(17,church_x+26,church_y-16)
 end
 if church_pile>0 then
  thing(32,church_x+8,church_y+26)
  print(church_pile,church_x+12,church_y+24,10)
 end
 at(hosp_x,hosp_y)
 if hosp_need>0 then
  local c=5
  if chap then c=8 if hosp_need>=7 and t%10<5 then c=7 end end
  print("+"..hosp_need,hosp_x+3,hosp_y-12,c)
 end
 for i=1,chapel_deacons do
  figure(4,0,false,chapel_x+i*6,chapel_y+24,false,cdlooks[i])
 end
 if hosp_pile>0 then
  thing(32,hosp_x+8,hosp_y+26)
  print(hosp_pile,hosp_x+12,hosp_y+24,10)
 end
 camera(p.x-64,p.y-64)
 circ(p.x,p.y-4,p.r,11)
 for it in all(items) do
  at(it.x,it.y)
  local s=({rosary=34,bucket=35,coffee=36})[it.k] or 33
  thing(s,it.x,it.y+sin(t/40),s==36 and 2)
 end
 for g in all(graces) do at(g.x,g.y) thing(32,g.x,g.y) end
 for q in all(people) do draw_person(q) end
 at(church_x,church_y)
 for i=1,deacons do
  figure(4,0,false,church_x-6+i*6,church_y+22,false,dlooks[i])
 end
 for h in all(helpers) do
  at(h.x,h.y)
  figure(0,6,h.mv,h.x,h.y,h.fl,h.look)
 end
for _,o in pairs(xs) do
 at(o.x,o.y)
 circ(o.x,o.y-4,p.r,pc[o.n+1])
 print(o.n+1,o.x-1,o.y-17,pc[o.n+1])
 if l"a car">0 and o.mv then drive(o)
 else figure(chars[o.w].s,chars[o.w].w,o.mv,o.x,o.y,o.fl,o.lk) end
end
 camera(p.x-64,p.y-64)
 ovalfill(p.x-3,p.y-1,p.x+3,p.y+1,1)
 if l"a car">0 and p.mv then
  drive(p)
 else
 local st,wk,bl=chars[who].s,chars[who].w,who==1 and 8
 if who==1 and (bishop or cath) then
  st,wk,bl=2,12,56
 end
 local since=p.rate-p.cd
 pal(lk1)
 if bl and since<12 then
  spr(bl+since\3,p.x-4,p.y-8,1,1,p.fl)
 else
  figure(st,wk,p.mv,p.x,p.y,p.fl)
 end
 pal()
 end
print(1,p.x-1,p.y-17,11)
 if angel_t>0 then
  angel_t-=1
  spr(84+flr(t/4)%4,p.x+(p.fl and -12 or 4),p.y-16,1,1,p.fl)
 end
 for d in all(drops) do
  at(d.x,d.y) pset(d.x,d.y,d.t%2==0 and 12 or 7)
 end
 for f in all(fx) do
  at(f.x,f.y) print(f.s,f.x-#f.s*2,f.y-(30-f.t)/2,f.c)
 end
 camera()
 local marks={}
 for q in all(people) do
  local c=q.wait<300 and 8
  if q.ev then add(marks,{q.x,q.y,c or 9,"\146"})
  elseif q.k=="home" then add(marks,{q.x,q.y,c or 10,"\138"}) end
 end
 add(marks,{church_x+8,church_y+8,7,"+"})
 add(marks,{hosp_x+8,hosp_y+8,chap and hosp_need>0 and t%10<5 and 7 or 8,"+"})
 for m in all(marks) do
  local sx,sy=wd(m[1],p.x)+64,wd(m[2],p.y)+60
  if sx<0 or sx>127 or sy<10 or sy>127 then
   print(m[4],mid(1,sx,121),mid(12,sy,122),m[3])
  end
 end
 rectfill(0,0,127,7,1)
 print("blessed "..score,2,1,7)
 local left=max(0,day_len-t\30)
 local lc=10
 if lost_t>0 then
  lost_t-=1 lc=t%8<4 and 8 or 10
  print("-"..lost_c.."s",90,1,8)
 end
 print(left\60 ..":"..sub("0"..left%60,-2),108,1,lc)
 rectfill(0,8,127,9,1)
 rectfill(0,8,127*min(1,xp/need),9,10)
 if msg_t>0 then
  print(msg,64-#msg*2,14,7)
 end
 if state=="pick" then
  rectfill(8,28,119,100,1) rect(8,28,119,100,10)
  print(pick_title,64-#pick_title*2,32,10)
  for i=1,#choices do
   local u=choices[i]
   local y=42+(i-1)*17
   if i==pick then rectfill(12,y-2,115,y+12,13) end
   if u.combo then
    print("\146 "..u.n,16,y,10)
   else
    print(u.n,16,y,7)
    print("lv "..(l(u.n)+1),96,y,9)
   end
   print(u.d,16,y+6,6)
  end
  print("\148\131 choose  \142 take",28,93,6)
 end
 if state=="name" then
  rectfill(16,40,111,92,1) rect(16,40,111,92,10)
  print("a high score!",38,46,10)
  print(score,64-#tostr(score)*2,56,7)
  for i=1,3 do
   print(sub(abc,nl[i],nl[i]),52+i*6,68,i==ni and 10 or 7)
  end
  print("^",52+ni*6,74,10)
  print("\148\131 letter  \151 next",22,84,6)
 end
 if state=="over" then
  rectfill(12,30,115,104,1) rect(12,30,115,104,10)
  print("the day is done",34,36,10)
  print("blessed: "..score,34,46,7)
  print("missed: "..missed,34,53,6)
  print("best: "..dget(10)\1,34,60,9)
 local s="p1 "..p.b.." "
 for _,o in pairs(xs) do s..="p"..o.n+1 .." "..o.b.." " end
 print(s,16,72,12)
  print("combos found: "..found().."/"..#combos,26,83,10)
  if newchar then print("unlocked: "..newchar.."!",64-(#newchar+11)*2,22,10) end
  print("\142 book  \151 play again",18,98,6)
 end
 if night then pal(split"1,130,131,132,133,13,7,136,9,10,139,140,141,141,143",1) end
 pal(0,night and 129 or grounds[season],1)
end
__gfx__
0002220000000000000ddd00000000000006660000000000000222000000000000022200000222000002220000022200000ddd00000000000006660000000000
002fff0000022200007fff00000ddd00006fff0000066600002fff0000022200002fff00002fff00002fff00002fff00007fff00000ddd00006fff0000066600
00f3f300002fff0000f3f300007fff0000f4f400006fff0000f3f300002fff0000f3f3f000f3f30000f3f30000f3f30000f3f300007fff0000f4f400006fff00
002fff0000f3f300007fff0000f3f300006fff0000f4f400002fff0000f3f300002fff10002fff00002fff00002fff00007fff0000f3f300006fff0000f4f400
00017000002fff0000117100007fff0000777900006fff0000017000002fff0000017000000171f000017000000171f000117100007fff0000777900006fff00
000110000001700000111100001171000077a70000777900000110000001700000011000000110000001f0000001100000111100001171000077a70000777900
000f1000000f100000fddd0000fddd0000f9770000f7a700000f10000001f000000f1000000f1000000f1000000f100000fddd0000ddfd0000f977000077f700
00011000000110000001100000011000000220000002200000011000001010000001100000011000000110000001100000011000001101000002200000220200
000ccc0000000000000eee0000000000000aaa0000000000000eee0000000000000ccc0000000000000999000000000000055500000000000005550000000000
00544400000ccc0000544400000eee0000544400000aaa0000544450000eee0000544400000ccc00005444000009990000544400000555000054440000055500
004f4f0000544400054f4f0000544400004f4f0000544400054f4f5000544450004f4f0000544400004f4f000054440000434300005444000043430000544400
0054a400004f4f0005544450054f4f0000549400004f4f0005544400054f4f5000545400004f4f0000545400004f4f0000544400004343000054440000434300
000d70000054a400000370000554445000d17100005494000053770005544400005555000054540000d555000054540000111100005444000011110000544400
000d1000000d7000000310000003700000d11100001d7100000c4c0000537700000a70000055550000d1a100001d550000111100001111000011110000111100
0004e000000e40000004c00000014000004eee0000ee4e00000111000004cc000004100000014000004eee0000ee4e0000455500004555000045550000545500
00033000003030000001100000101000000330000033030000110100000111000003300000303000000330000033030000111100001111000011110001101100
00000000000000000004444000000000000000000000000000000000000000000000000000000000000000000000000000000000000000000000000000000000
000000000000000000400004000000000000000000a0a000000000000000000000a0a00000000000000000000000000000000000000000000000000000000000
00000000000a8a000400040409acca000000000009aaaa0000a0a00000a0a00009aaaa0000000000000000000000000000000000000000000009990000000000
00000000001171000040404009aaaa0000044400009aa00009aaaa0009aaaa00009aa0000bbbbbbb03b003b0000000000000000000000000001fff0000099900
00000000001777000004000009aaaa000055550000090000009aa000009aa000000900000bbb3bbbb33b03330000000009000a000000000000f1f100001fff00
00000000001171000a004000009aa00000055500000000000009000000090000000000000bbb3bbb33343343000b30009090a0a000040000001fff0000f1f100
0000000000000000aaa4000000000000000000000000000000000000000000000000000033bb33bb343433430b3333000b000b000099900000ddd000001fff00
00000000000000000a0000000000000000000000000100000001000000010000000100000240024000400400033333300b000b000099900000fdd00000fdd000
0000000000000000000aaaa0000000000000000000aaa7000000000000000000000ddd00000ddd00000ddd00000ddd0000055500000000000005550000000000
000000000000000000afff00000aaaa0007aaa00000000000000000000000000007fff00007fff00007fff00007fff00005fff0000055500005fff0000055500
000999000000000000fcfc0000afff0000000000005fff00000000000000000000f3f3f000f3f30000f3f30000f3f30000fdfd00005fff0000fdfd00005fff00
001fff000009990000afff0000fcfc00005fff0000fcfc000000000000000000007fff10007fff00007fff00007fff00005f5f0000fdfd00005f5f0000fdfd00
00f1f100001fff000001704000afff0000fcfc00005fff0000000000000000000011710000117100001171000011710000755500005f5f0000755500005f5f00
001fff0000f1f10000011f5000017040005fff0000017000000000000000000000111100001111f00011f1000011111f00077000007555000007700000755500
00ddf000001fff00000f1000000f1f5000017000000f1000000000000000000000fddd0000fddd0000fddd0000fddd00000f7000000f7000000f70000007f000
0dd0d00000fdd0000001100000011000000f10000001100000000000000000000001100000011000000110000001100000077000000770000007700000707000
000aaa0000000000000aaa000000000000111100000000000011110000000000000ccc0000000000000eee0000000000000aaa0000000000000eee0000000000
00afff00000aaa0000afff00000aaa00001fff0000111100001fff000011110000544400000ccc0000544400000eee0000544400000aaa0000544450000eee00
00fdfd0000afff0000fdfd0000afff0000fdfd00001fff0000fdfd00001fff00004f4f0000544400054f4f0000544400004f4f0000544400054f4f5000544450
005fff0000fdfd00005fff0000fdfd00007f7f0000fdfd00007f7f0000fdfd000054a400004f4f0005544450054f4f0000549400004f4f0005544400054f4f50
00055000005fff0000055000005fff0000177700007f7f0000177700007f7f00000d70000054a400000370000554445000d17100005494000053770005544400
0005500000055000000550000005500000111100001777000011110000117700000d1000000d7000000310000003700000d1110000d171000003110000537700
000f4000000f4000000f40000004f00000f1110000f1110000f111000011f1000004e0000004e0000004c0000004c000004eee00004eee000004cc000004cc00
00055000000550000005500000505000001111000011110000011000001101000003300000033000000110000001100000033000000330000001110000011100
000ccc0000000000000999000000000000000000000000000000000000000000000eee0000000000000eee000000000000077700000000000007770000000000
00544400000ccc000054440000099900d009990dd009990d000000000d0000d0007fff00000eee00007fff00000eee00005fff0000077700005fff0000077700
004f4f0000544400004f4f00005444007d9fffd77d9fffd7dd0999ddd559995d00fcfc00007fff0000fcfc00007fff0000f3f300005fff0000f3f300005fff00
00545400004f4f0000545400004f4f0077fafa7777fafa77759fff57d79fff7d007fff0000fcfc00007fff0000fcfc00005fff0000f3f300005fff0000f3f300
005555000054540000d5550000545400779fff77779fff7777fafa7777fafa7700117100007fff0000117100007fff0000777700005fff0000777700005fff00
000a70000055550000d1a10000d555000770077007700770779fff77709fff070011110000117100001111000011710000777700007777000077770000777700
0004100000041000004eee00004eee000000000000000000000000007000000700feee0000feee0000feee0000eefe0000f7770000f7770000f777000077f700
000330000003300000033000000330000000000000000000000000000000000000011000000110000001100000110100000ee000000ee000000ee00000ee0e00
00000000000000000000000000000000000000000000000000000000000000000000000000000000000000000000000000000000000000000000000000000000
00000000000000000000000000000000000000000000000000000000000000000000000000000000000000000000000000000000000000000000000000000000
00000000000000000000000000000000000000000000000000000000000000000000000000000000000000000000000000000000000000000000000000000000
00000000000000000000000000000000000000000000000000000000000000000000000000000000000000000000000000000000000000000000000000000000
00000000000000000000000000000000000000000000000000000000000000000000000000000000000000000000000000000000000000000000000000000000
00011111111100000000000000000000000111111111000000000000000000001111111111110000000000000000000011111111111100000000000000000000
0001d21f7771000000011111111100000001d2177ff100000001111111110000f777221f77710000111111111111000077ff22177ff100001111111111110000
0001d21f777111100001d21777f100000001d2177ff111100001d21ff7710000f777221f77711111777f221777f1000077ff22177ff11111ff77221ff7710000
0001d21f771222100001d21777f111100001d2177f1222100001d21ff7711110f777221f77122221777f221777f1111177ff22177f122221ff77221ff7711111
0001d21111dddd100001d217771222100001d21111dddd100001d21ff712221011222211111dddd1777f22177712222111222211111dddd1ff77221ff7122221
0011d2d2d2dddd100001d21111dddd100011d2d2d2dddd100001d21111dddd101dddd2d2dd2dddd111222211111dddd11dddd2d2dd2dddd111222211111dddd1
0011d112d2d11d100011d2d2d2dddd100011d112d2d11d100011d2d2d2dddd101dd112dddd2d11d11dddd2d2dd2dddd11dd112dddd2d11d11dddd2d2dd2dddd1
00011561111561100011d112d2d11d1000011651111651100011d112d2d11d1011156111111156111dd112dddd2d11d111165111111165111dd112dddd2d11d1
00001661001661000001165100165110000015510015510000011561001561100016610000016610001651000001651000155100000155100015610000015610
00001111001111000000111100111100000011110011110000001111001111000011110000011110001111000001111000111100000111100011110000011110
00000000000000000000000000000000000000000000000000000000000000000000000000000000000000000000000000000000000000000000000000000000
00000000000000000000000000000000000000000000000000000000000000000000000000000000000000000000000000000000000001770000000000000000
00000000000000000000000000000000000000000000000000000000000000000000000000000000000000000000000000000000000177777700000000000000
00000000000000000000000000000000000000000000000000000000000000000000000000000000000000000000000000000000000011770000000000000000
00000000000000000000000000000000000000000000000000000000000000000000000000000000000000000000000000000000000001771000000000000000
00000000000000000000000000000000000000000000000000000000000000000000000000000011000000000000000000000000000011772100000000000000
00000000000000000000000000000000000000000000000000000000000000000000000000001111110000000000000000000000000121772210000000000000
00000000000000000000000000000000000000000000000000000000000000000000000000000011000000000000000000000000001221772221000000000000
00000000000000000000000000000000000000000000000000000000000000000000000000000011000000000000000000000000011111111111100000000000
00000000000000000000000000000000000000000000000000000000000000000011111111111111111111111111000000000000122222222222210000000000
00000000000000110000000000000000000000000000001100000000000000000011222222222222222222222211000000000001222222222222221000000000
00000000000011111100000000000000000000000000111111000000000000000012222222222222222222222221000000000012222222222222222100000000
00000000000000110000000000000000000000000000001100000000000000000012222222222222222222222221000000000122222222222222222210000000
00000000000000110000000000000000000000000000001100000000000000000012222222222222222222222221000000001222222222222222222221000000
00111111111111111111111111110000001111111111111111111111111100000012222222222222222222222221000000012222222222222222222222100000
00112222222222222222222222110000001122222222222222222222221100000012222222222222222222222221000000112222222222222222222222110000
00122222222222222222222222210000001222222222222222222222222100000011222222222222222222222211000000111111111111111111111111110000
00122222222222222222222222210000001222222222222222222222222100000011111111111111111111111111000011111116666666666666611111111111
00122222222222222222222222210000001222222222222222222222222100000000116666666666666666110000000011611166666666666666661116666611
0012222222222222222222222221000000122222222222222222222222210000000016166665666666666161000000001666161666656666666661615f665f61
001222222222222222222222222100000012222222222222222222222221000000001666665fff5fff6666610000000015f61666665fff5fff66666166666661
001122222222222222222222221100000011222222222222222222222211000000001666665ff555ff6666610000000016661666665ff555ff6666615f665f61
001111111111111111111111111100000011111111111111111111111111000000001666665fff5fff6666610000000011611666665fff5fff66666116666611
0000116666666666666666110000000011111166666666666666661111111111111116666655ff5fff66666111111111111116666655ff5fff66666111111111
00001666666666666666666100000000116116666666666666666661166666111161166666666666666666611666661111611666666666666666666116666611
000015f5f66177777765f5f10000000016f615f5f66177777765f5f1666f666116f615f5f66177777765f5f1666f666115f615f5f66177777765f5f1665f6661
000015f5f61777777765f5f10000000015f615f5f61777777765f5f1665f666115f615f5f61777777765f5f1665f6661160615f5f61777777765f5f166666661
000015f5f61777777765f5f10000000015f615f5f61777777765f5f1665f666115f615f5f61777777765f5f1665f666115f615f5f61777777765f5f1665f6661
00001666661777777766666100000000166616666617777777666661666666611666166666177777776666616666666116661666661777777766666166666661
00001666661771717766666100000000166616666617717177666661666666611666166666177171776666616666666116661666661771717766666166666661
00001666661777777766666100000000166616666617777777666661666666611666166666177777776666616666666116661666661777777766666166666661
00001166661777777756661100000000116111666617777777566611166666111161116666177777775666111666661111611166661777777756661116666611
00001111111111111111111100000000111111111111111111111111111111111111111111111111111111111111111111111111111111111111111111111111
00111111111111111111111111000000000000000000000000000000000000000001111111111111111111111100000000000000000000000000000000000000
00111222222227772222222111000000000000000000000000000000000000000001222222222222222222221100000000000000000000000000000000000000
00112222222227772222222211000000000000000000000000000000000000000001221111111111111111111100000000000111111000000000000000000000
0012222222777777777222222100000000000000000000000000000000000000000121111d11dddddddddd111000000000000011110000000000000000000000
001212222277777777722221210000000000000000000000000000000000000000011111dd1dddddddddddd10000000000000012110000000000000000000000
001122222277777777722222110000000000000000000000000000000000000000000001dd1dddddddddddd10000000000111112210000000000000000000000
001122222222277722222222110000000000000000000000000000000000000000011111111d5ffdddd5ffd10000000000011112211111111111111111000000
001112222222277722222221110000000000000000000000000000000000000000012222211d5ffdddd5ffd10000000000012112211122222222222211000000
011111111111111111111111110000000000000000000000000000000000000000011222111d55fdddd55fd10000000000012112111222222222222221000000
0116666666666666666666110000000000000000000000000000000000000000000012221d1dddddddddddd10000000011111111111222222222222221000000
0166f666f666f666f666f6610000000000000000000000000000000000000000000012221d1dddddddddddd10000000011222222211222222222222221000000
0166f666f666f666f666f6610000000000000000000000000000000000000000000012221d1ddddddddddd110000000012222222221222222222222221000000
0166566656665666566656610000000000000000000000000000000000000000000011221d1dddddddddd1110000000012222222211122222222222211000000
0166666666666666666666610000000000000000000000001000000000000000000011121111dddddddd11000000000011111111111111111111111111000000
016666666666666666666661000000000000000000000001110000000000000000001d1111111111111111000000000011dddddd1111dddddddddd1110000000
016666666666666666666661000000000000000000000000100000000000000000001dd11dddddddddd11000000000001dddddddd11dddddddddddd100000000
0166f666f666f666f666f661000000000000000001111111111111110000000000001dd1dddd5ff5ffdd1000000000001ddddddddd1dddddddddddd100000000
0166f666f666f666f666f661000000000000000001122222222222110000000000001dd1dddd55f55fdd1000000000001ddddddddd1dddddddddddd100000000
011656665666566656665611000000000000000001222222222222210000000000001dd1dddd555555dd1000000000001ddddddddd1dddddddddddd100000000
011666666666666666666611000000000000000001222222222222210000000000001dd1dddd5ff5ffdd1000000000001ddddddddd1dddddddddddd100000000
011666666666666666666611000000000000000001222222222222210000000000001dd1dddd55f55fdd1000000000001ddddddddd1dddddddddddd100000000
011166666666666666666111000000000000000001122222222222110000000000001dd1dddddddddddd1000000000001ddddddddd1dddddddddddd100000000
011111111111111111111111000000000000000001111111111111110000000000001dd1dddddddddddd1000000000001dd5f5dddd15f5ddddddd5f100000000
011666666666666666666611000000000000000001166666666666110000000000001dd1dddd557775dd1000000000001dd5ffdddd15ffd55775d5f100000000
0166f666f666f6677766f661000000000000000001666667776666610000000000001dd1dddd577777dd1000000000001dd5ffdddd15ffd57777d5f100000000
0166f666f666f6677766f6610000000000000000015f5f677765f5f10000000000001dd1dddd577777dd1000000000001dd5ffdddd15ffd57777d5f100000000
0166566656665667776656610000000000000000015f5f677765f5f10000000000001dd1dddd577777dd1000000000001ddddddddd1dddd57777ddd100000000
016666666666666777666661000000000000000001666667776666610000000000001dd1dddd577757dd1000000000001ddddddddd1dddd57775ddd100000000
016666666666666177666661000000000000000001666661776666610000000000001dd1dddd577777dd1000000000001ddddddddd1dddd57777ddd100000000
016666666666666777666661000000000000000001666667776666610000000000001dd11ddd577777dd1000000000001ddddddddd1dddd57777ddd100000000
011666666666666777566611000000000000000001166667775666110000000000001d1111dd557775d110000000000011ddddddd111ddd55775dd1100000000
01111111111111111111111100000000000000000111111111111111000000000000111111111111111110000000000011111111111111111111111100000000
